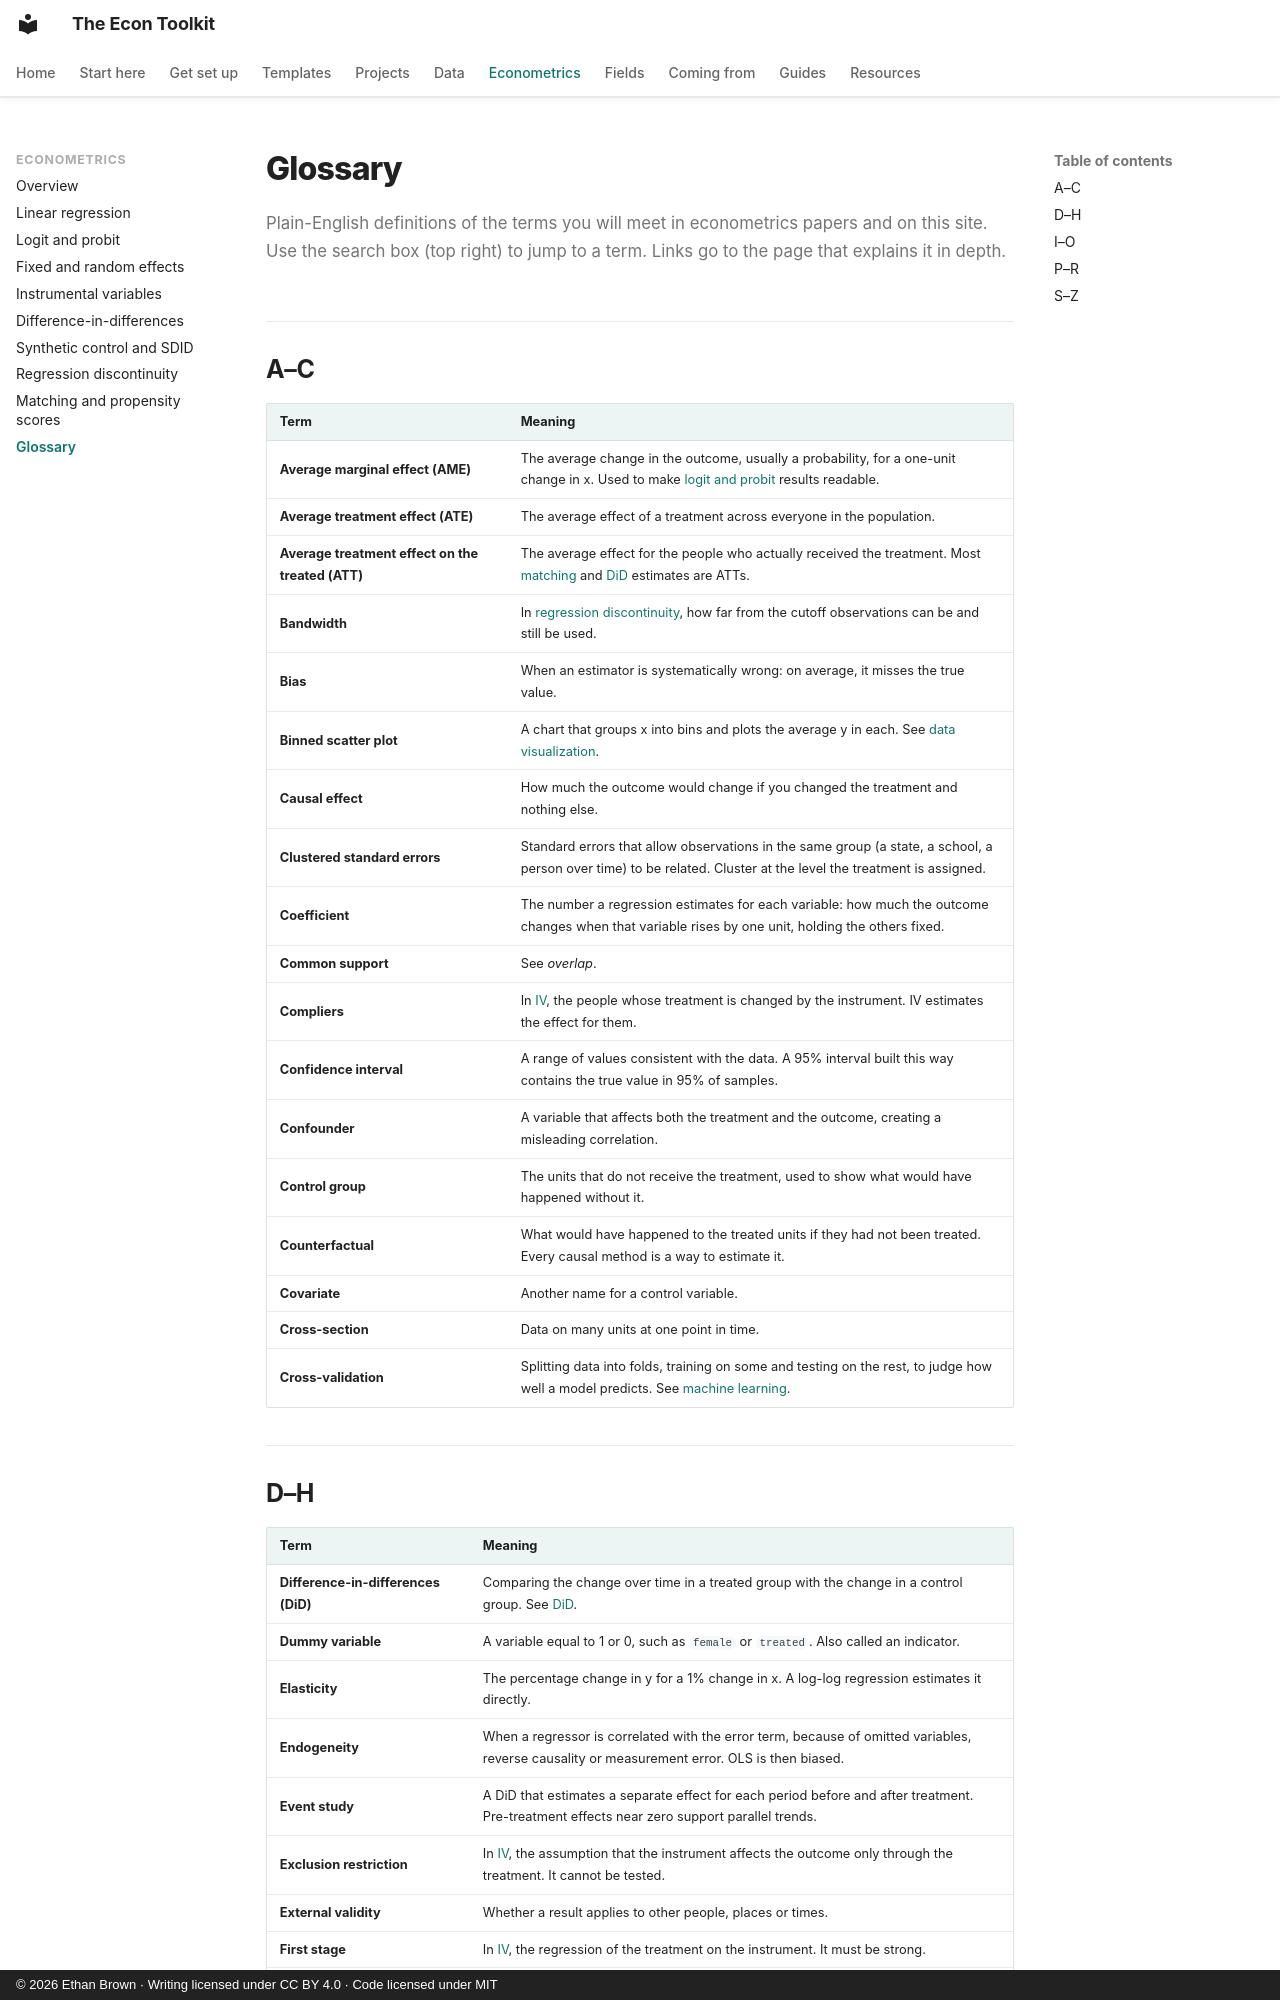

repository: ethanbrownecon/econ-toolkit · page: econometrics/glossary/index.html · generator: mkdocs · copyright: © 2026 Ethan Brown · Writing licensed under CC BY 4.0 · Code licensed under MIT

# Glossary

Plain-English definitions of the terms you will meet in econometrics papers and on this site. Use the search box (top right) to jump to a term. Links go to the page that explains it in depth.

## A–C

| Term | Meaning |
|---|---|
| **Average marginal effect (AME)** | The average change in the outcome, usually a probability, for a one-unit change in x. Used to make [logit and probit](logit.md) results readable. |
| **Average treatment effect (ATE)** | The average effect of a treatment across everyone in the population. |
| **Average treatment effect on the treated (ATT)** | The average effect for the people who actually received the treatment. Most [matching](matching.md) and [DiD](did.md) estimates are ATTs. |
| **Bandwidth** | In [regression discontinuity](rd.md), how far from the cutoff observations can be and still be used. |
| **Bias** | When an estimator is systematically wrong: on average, it misses the true value. |
| **Binned scatter plot** | A chart that groups x into bins and plots the average y in each. See [data visualization](../data-viz/README.md#5-binned-scatter-plot). |
| **Causal effect** | How much the outcome would change if you changed the treatment and nothing else. |
| **Clustered standard errors** | Standard errors that allow observations in the same group (a state, a school, a person over time) to be related. Cluster at the level the treatment is assigned. |
| **Coefficient** | The number a regression estimates for each variable: how much the outcome changes when that variable rises by one unit, holding the others fixed. |
| **Common support** | See *overlap*. |
| **Compliers** | In [IV](iv.md), the people whose treatment is changed by the instrument. IV estimates the effect for them. |
| **Confidence interval** | A range of values consistent with the data. A 95% interval built this way contains the true value in 95% of samples. |
| **Confounder** | A variable that affects both the treatment and the outcome, creating a misleading correlation. |
| **Control group** | The units that do not receive the treatment, used to show what would have happened without it. |
| **Counterfactual** | What would have happened to the treated units if they had not been treated. Every causal method is a way to estimate it. |
| **Covariate** | Another name for a control variable. |
| **Cross-section** | Data on many units at one point in time. |
| **Cross-validation** | Splitting data into folds, training on some and testing on the rest, to judge how well a model predicts. See [machine learning](../machine-learning/README.md). |
